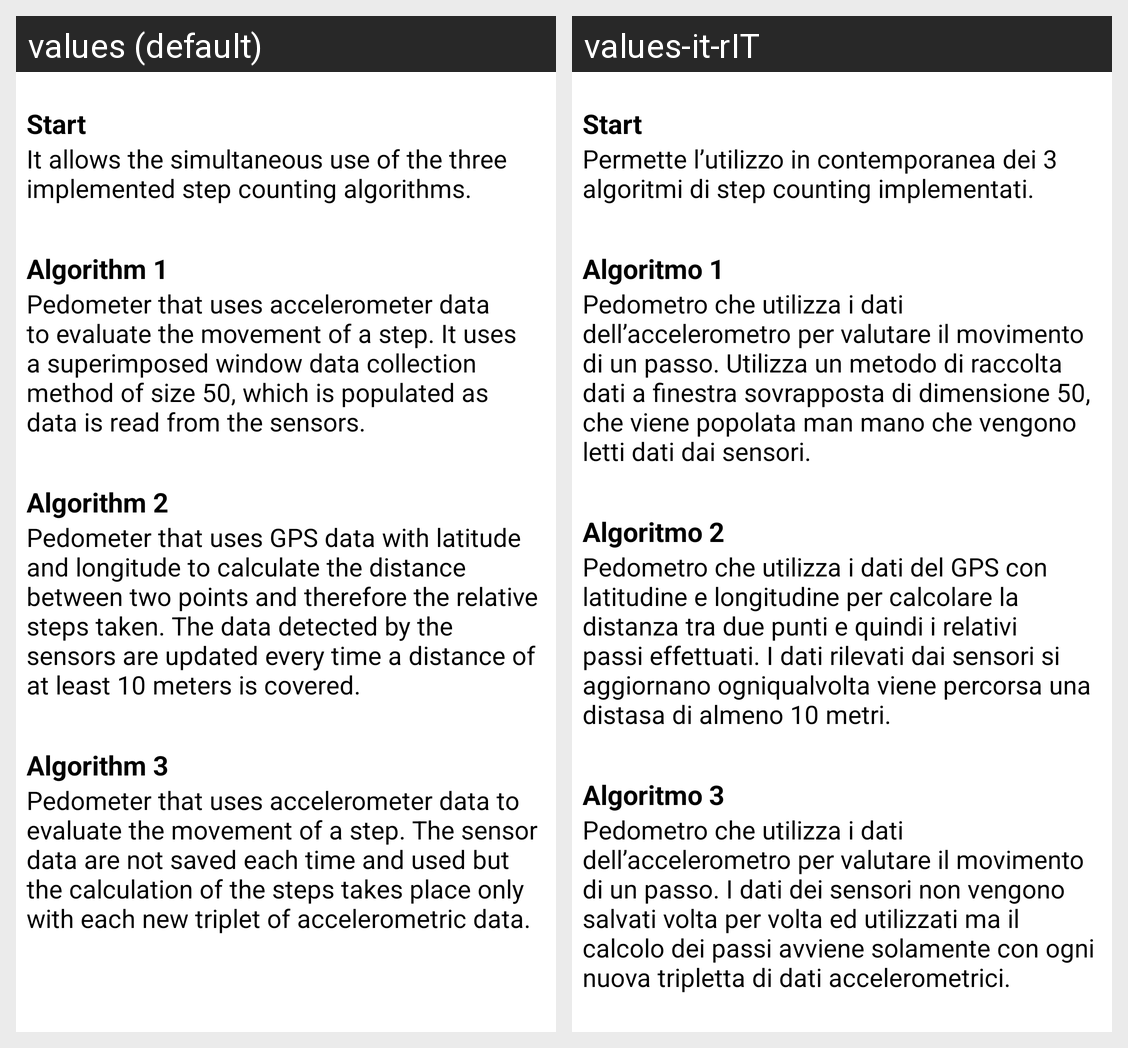

Strings drawn on this Android screen and how each of the app's shown locales translates them:
Android screen res/layout/information_dialog.xml rendered under 2 locales, left to right: values (default), values-it-rIT. Device: Nexus 5 (rendered at 1080×1920; each locale shown at half size, 540×960, under a caption strip naming it); theme Theme.StepAccuracy.
Strings drawn on this screen, with the default value and each locale's value (text and hints the layout hard-codes, and strings that could not be matched under every locale, appear in the picture but are not listed):

start_button
  values: Start
  values-it-rIT: Start

info_buttonPlay
  values: It allows the simultaneous use of the three implemented step counting algorithms.
  values-it-rIT: Permette l’utilizzo in contemporanea dei 3 algoritmi di step counting implementati.

first_algorithm
  values: Algorithm 1
  values-it-rIT: Algoritmo 1

info_pedometer1
  values: Pedometer that uses accelerometer data to evaluate the movement of a step. It uses a superimposed window data collection method of size 50, which is populated as data is read from the sensors.
  values-it-rIT: Pedometro che utilizza i dati dell’accelerometro per valutare il movimento di un passo. Utilizza un metodo di raccolta dati a finestra sovrapposta di dimensione 50, che viene popolata man mano che vengono letti dati dai sensori.

second_algorithm
  values: Algorithm 2
  values-it-rIT: Algoritmo 2

info_pedometer2
  values: Pedometer that uses GPS data with latitude and longitude to calculate the distance between two points and therefore the relative steps taken. The data detected by the sensors are updated every time a distance of at least 10 meters is covered.
  values-it-rIT: Pedometro che utilizza i dati del GPS con latitudine e longitudine per calcolare la distanza tra due punti e quindi i relativi passi effettuati. I dati rilevati dai sensori si aggiornano ogniqualvolta viene percorsa una distasa di almeno 10 metri.

third_algorithm
  values: Algorithm 3
  values-it-rIT: Algoritmo 3

info_pedometer3
  values: Pedometer that uses accelerometer data to evaluate the movement of a step. The sensor data are not saved each time and used but the calculation of the steps takes place only with each new triplet of accelerometric data.
  values-it-rIT: Pedometro che utilizza i dati dell’accelerometro per valutare il movimento di un passo. I dati dei sensori non vengono salvati volta per volta ed utilizzati ma il calcolo dei passi avviene solamente con ogni nuova tripletta di dati accelerometrici.
